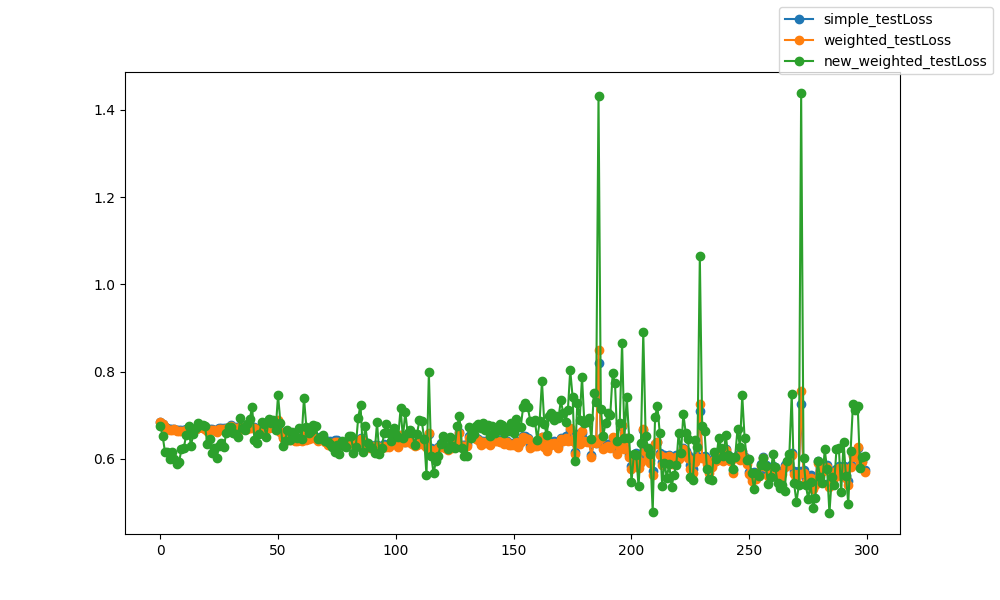

The file beside this chart, header and first rows:
epoch, epoch, simple_testLoss, weighted_testLoss, new_weighted_testLoss
0, 0, 0.685, 0.685, 0.6749
1, 1, 0.6807, 0.6804, 0.6536
2, 2, 0.674, 0.6733, 0.6163
3, 3, 0.6709, 0.6697, 0.6159
4, 4, 0.6683, 0.6667, 0.5999
5, 5, 0.6685, 0.6665, 0.6151
6, 6, 0.6697, 0.6681, 0.6001
7, 7, 0.6668, 0.6651, 0.5888
8, 8, 0.6659, 0.664, 0.5927
9, 9, 0.6654, 0.6633, 0.6224
10, 10, 0.666, 0.6644, 0.625
11, 11, 0.6683, 0.6662, 0.6545
12, 12, 0.6724, 0.6704, 0.6749
13, 13, 0.666, 0.6638, 0.629
14, 14, 0.6667, 0.6647, 0.6562
15, 15, 0.6695, 0.6675, 0.6709
16, 16, 0.6722, 0.6702, 0.6827
17, 17, 0.6744, 0.6732, 0.6781
18, 18, 0.6719, 0.67, 0.6779
19, 19, 0.6703, 0.6686, 0.6755
20, 20, 0.6661, 0.6639, 0.6332
21, 21, 0.6688, 0.667, 0.6456
22, 22, 0.6677, 0.6656, 0.613
23, 23, 0.6671, 0.6654, 0.6261
24, 24, 0.6651, 0.6625, 0.6026
25, 25, 0.6706, 0.6688, 0.6296
26, 26, 0.6704, 0.6688, 0.6371
27, 27, 0.6708, 0.6695, 0.6272
28, 28, 0.6709, 0.6693, 0.6592
29, 29, 0.6735, 0.6724, 0.6736
30, 30, 0.677, 0.6755, 0.6742
31, 31, 0.6715, 0.67, 0.6598
32, 32, 0.6731, 0.6715, 0.6567
33, 33, 0.6664, 0.6645, 0.6504
34, 34, 0.6749, 0.674, 0.6934
35, 35, 0.6717, 0.6703, 0.6716
36, 36, 0.6736, 0.6722, 0.6657
37, 37, 0.671, 0.6696, 0.6812
38, 38, 0.6727, 0.6716, 0.6922
39, 39, 0.6731, 0.672, 0.7188
40, 40, 0.6727, 0.6707, 0.6427
41, 41, 0.6683, 0.6662, 0.6371
42, 42, 0.6716, 0.6695, 0.6563
43, 43, 0.6773, 0.6762, 0.6843
44, 44, 0.6761, 0.6752, 0.6801
45, 45, 0.671, 0.6689, 0.6504
46, 46, 0.6716, 0.6704, 0.6905
47, 47, 0.6734, 0.6722, 0.6823
48, 48, 0.6738, 0.6728, 0.6893
49, 49, 0.6722, 0.671, 0.6672
50, 50, 0.6879, 0.689, 0.746
51, 51, 0.6633, 0.6609, 0.6834
52, 52, 0.6505, 0.6471, 0.6289
53, 53, 0.6455, 0.6419, 0.6419
54, 54, 0.6491, 0.646, 0.667
55, 55, 0.648, 0.6445, 0.6426
56, 56, 0.6529, 0.6498, 0.6608
57, 57, 0.6436, 0.6402, 0.6528
58, 58, 0.6446, 0.6406, 0.648
59, 59, 0.6472, 0.6438, 0.6715
... 240 more rows
